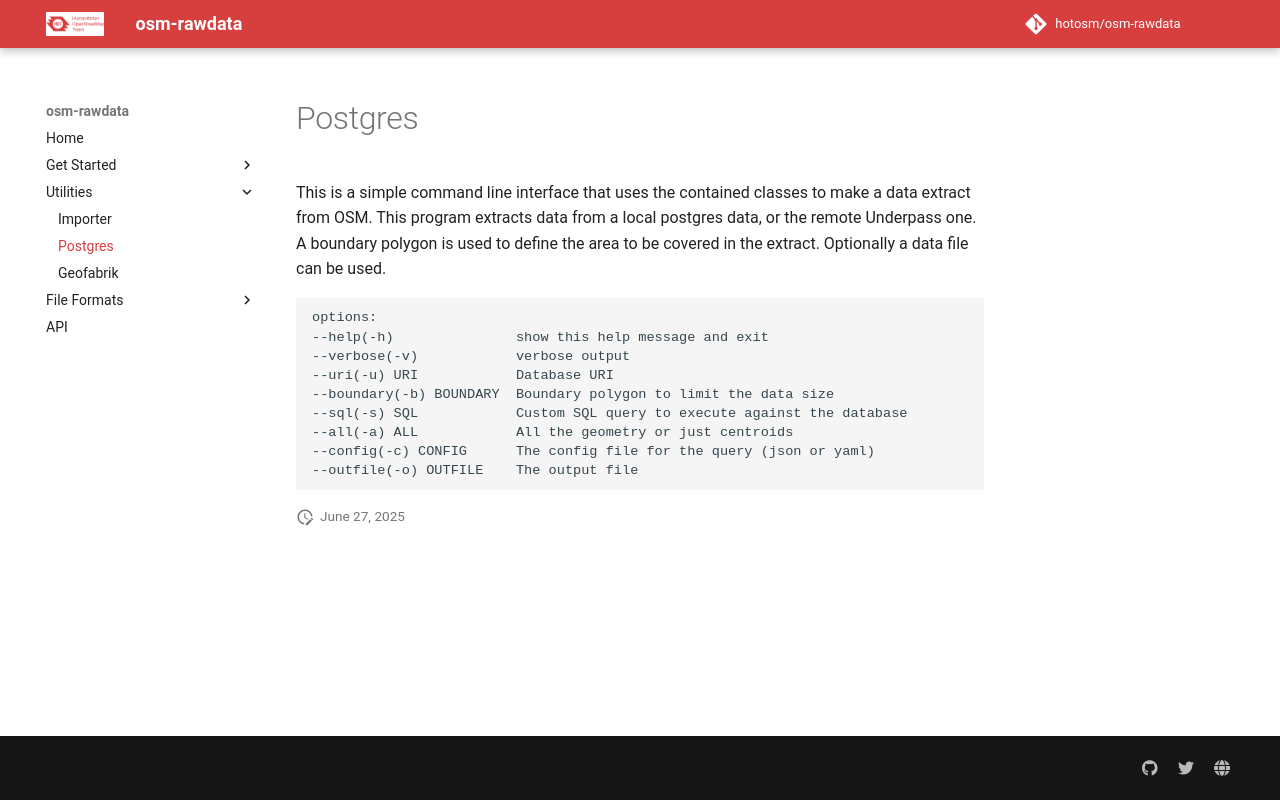

repository: hotosm/osm-rawdata · page: postgres/index.html · generator: mkdocs

# Postgres

This is a simple command line interface that uses the contained
classes to make a data extract from OSM. This program extracts data
from a local postgres data, or the remote Underpass one. A boundary
polygon is used to define the area to be covered in the
extract. Optionally a data file can be used.

    options:
    --help(-h)               show this help message and exit
    --verbose(-v)            verbose output
    --uri(-u) URI            Database URI
    --boundary(-b) BOUNDARY  Boundary polygon to limit the data size
    --sql(-s) SQL            Custom SQL query to execute against the database
    --all(-a) ALL            All the geometry or just centroids
    --config(-c) CONFIG      The config file for the query (json or yaml)
    --outfile(-o) OUTFILE    The output file
